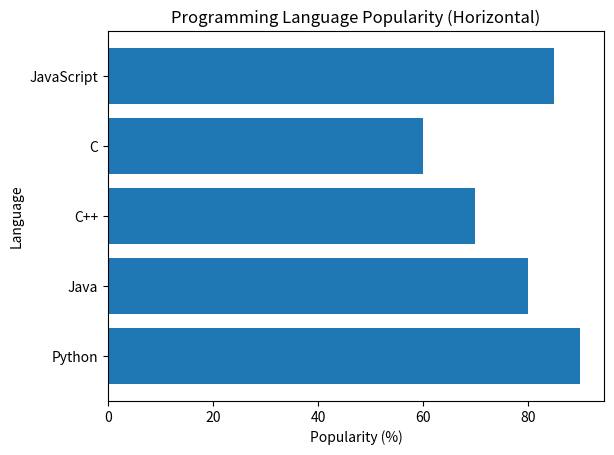

Write the Python code that produced this figure.
import matplotlib.pyplot as plt

languages = ['Python', 'Java', 'C++', 'C', 'JavaScript']
popularity = [90, 80, 70, 60, 85]

plt.barh(languages, popularity,)
plt.title("Programming Language Popularity (Horizontal)")
plt.xlabel("Popularity (%)")
plt.ylabel("Language")
plt.show()
